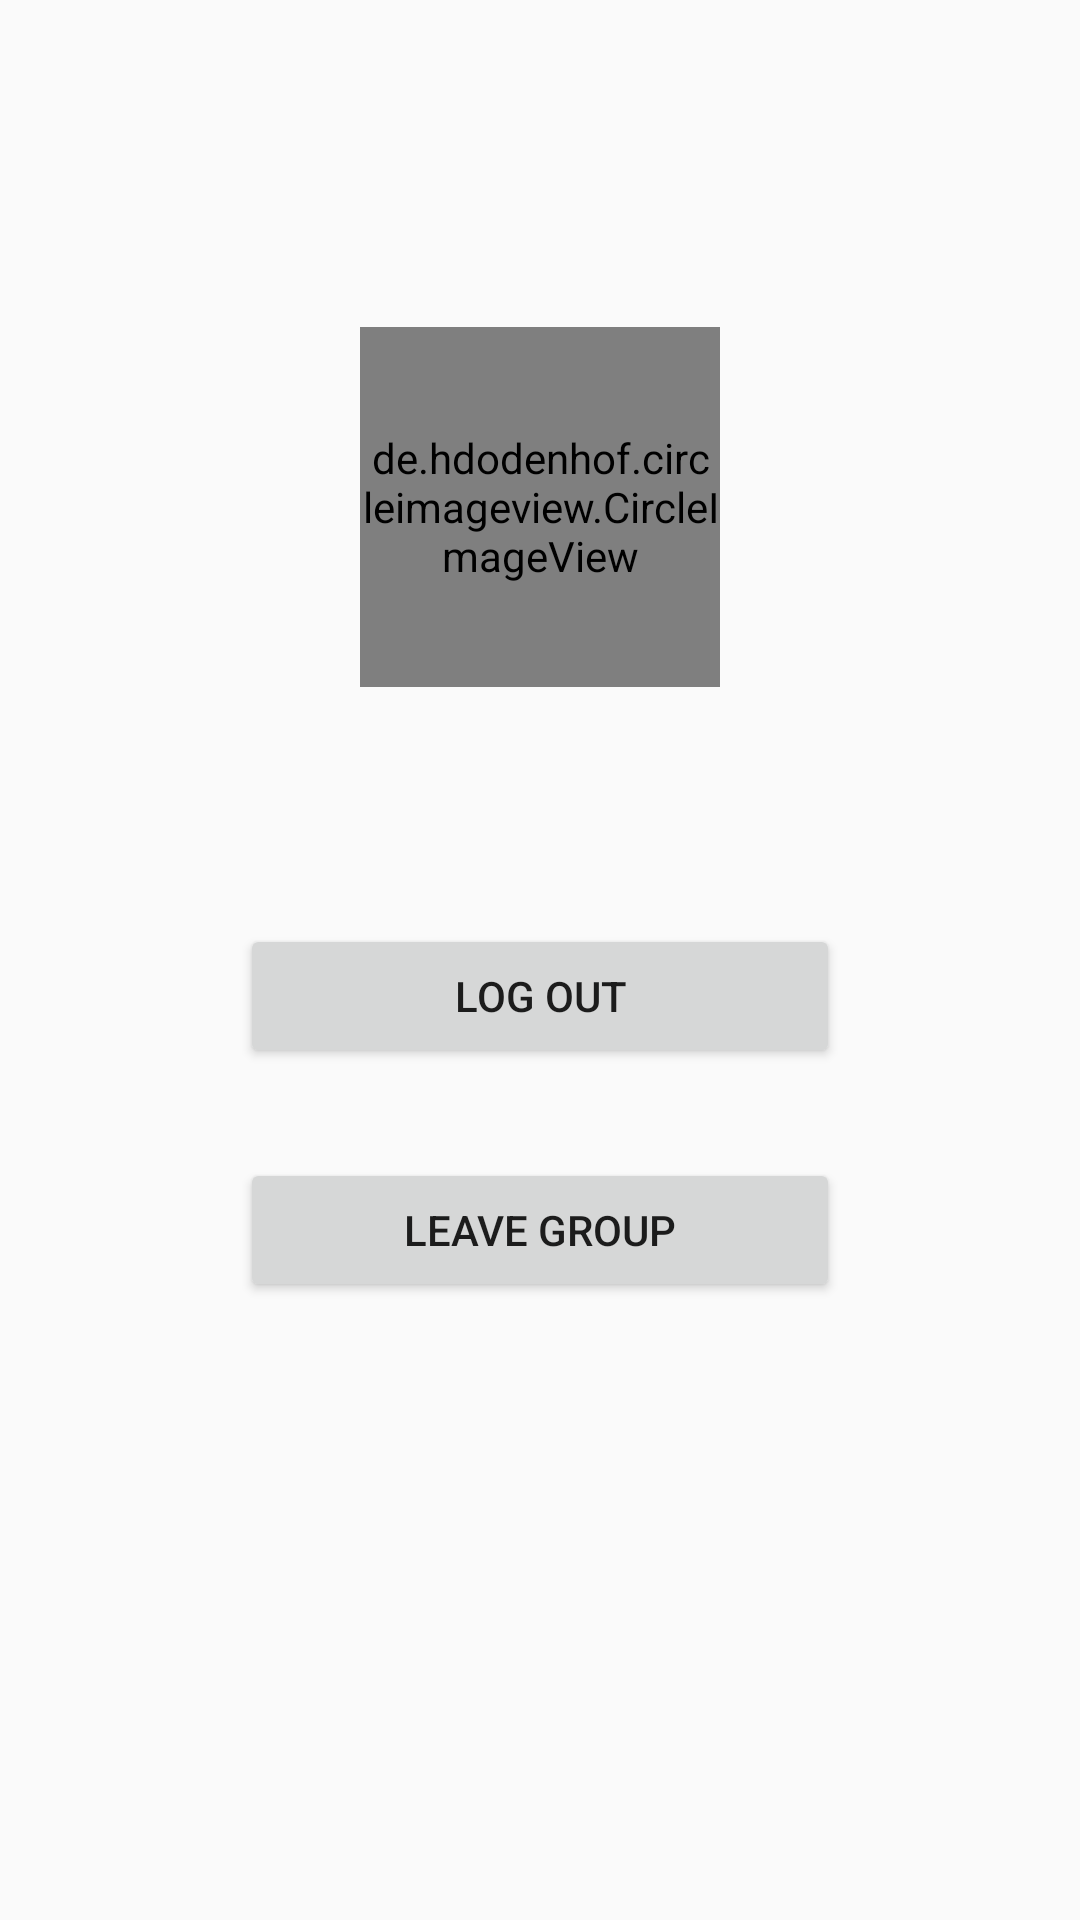

Android layout source for this screen:
<!-- AndroidManifest.xml: application theme AppTheme -->
<!-- res/layout/activity_account.xml -->
<?xml version="1.0" encoding="utf-8"?>
<RelativeLayout xmlns:android="http://schemas.android.com/apk/res/android"
    xmlns:tools="http://schemas.android.com/tools"
    xmlns:app="http://schemas.android.com/apk/res-auto"
    android:id="@+id/activity_account"
    android:layout_width="match_parent"
    android:layout_height="match_parent"
    tools:context="com.example.asus.scheduling.fragment.AccountActivity">
    <LinearLayout
        android:layout_width="match_parent"
        android:layout_height="match_parent"
        android:orientation="vertical"
        android:layout_alignParentTop="true"
        android:layout_marginTop="30dp"
        android:gravity="center_horizontal"
        android:layout_centerVertical="true">

        <TextView
            android:layout_width="wrap_content"
            android:layout_height="wrap_content"
            android:layout_marginTop="30dp"
            android:layout_centerHorizontal="true"
            android:id="@+id/textEmail" />

        <de.hdodenhof.circleimageview.CircleImageView
            android:layout_width="120dp"
            android:layout_height="120dp"
            android:id="@+id/fotouser"
            android:layout_marginTop="30dp"
            app:civ_border_width="2dp"
            app:civ_border_color="#FF000000"/>

        <TextView
            android:layout_width="wrap_content"
            android:layout_height="wrap_content"
            android:layout_centerHorizontal="true"
            android:layout_marginTop="30dp"
            android:id="@+id/textUserName" />

        <Button
            android:text="Log Out"
            android:layout_width="200dp"
            android:layout_marginTop="30dp"
            android:layout_height="wrap_content"
            android:id="@+id/btnLogout" />

        <Button
            android:text="Leave Group"
            android:layout_width="200dp"
            android:layout_marginTop="30dp"
            android:layout_height="wrap_content"
            android:id="@+id/btnLeftGrp" />
</LinearLayout>
</RelativeLayout>
<!-- resources referenced by this layout -->
<resources>
  <style name="AppTheme" parent="Theme.AppCompat.Light.DarkActionBar">
          
          <item name="colorPrimary">@color/colorPrimary</item>
          <item name="colorPrimaryDark">@color/colorPrimaryDark</item>
          <item name="colorAccent">@color/colorAccent</item>
      </style>
  <color name="colorPrimary">#3F51B5</color>
  <color name="colorPrimaryDark">#303F9F</color>
  <color name="colorAccent">#FF4081</color>
</resources>
